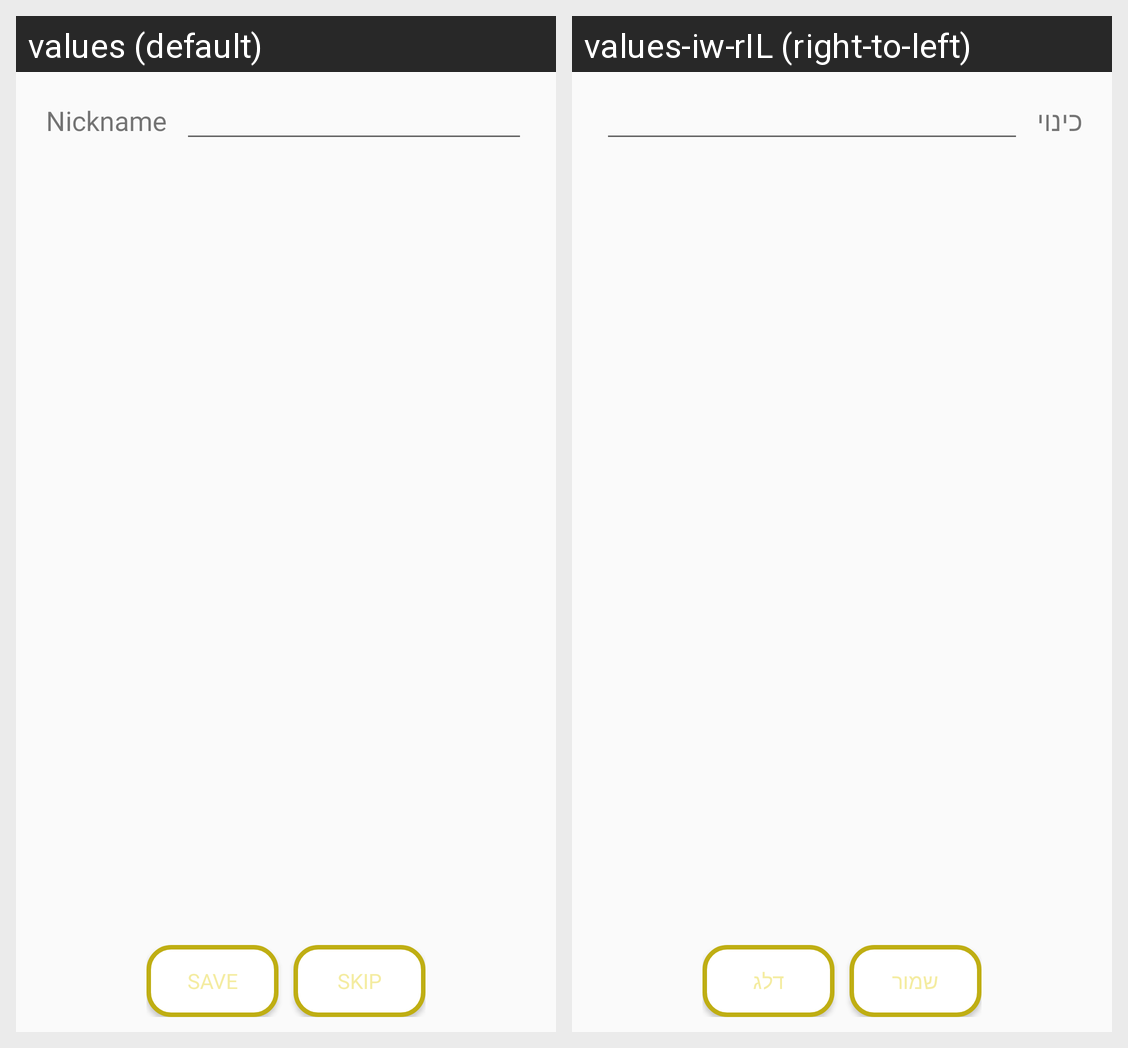

For this localized Android screen grid, give each drawn string resource with its value in every locale shown.
Android screen res/layout/fragment_edit_image_nickname.xml rendered under 2 locales, left to right: values (default), values-iw-rIL (right-to-left). Device: Nexus 5 (rendered at 1080×1920; each locale shown at half size, 540×960, under a caption strip naming it); theme AppTheme.
Strings drawn on this screen, with the default value and each locale's value (text and hints the layout hard-codes, and strings that could not be matched under every locale, appear in the picture but are not listed):

nickname
  values: Nickname
  values-iw-rIL: כינוי

save
  values: Save
  values-iw-rIL: שמור

skip
  values: Skip
  values-iw-rIL: דלג
